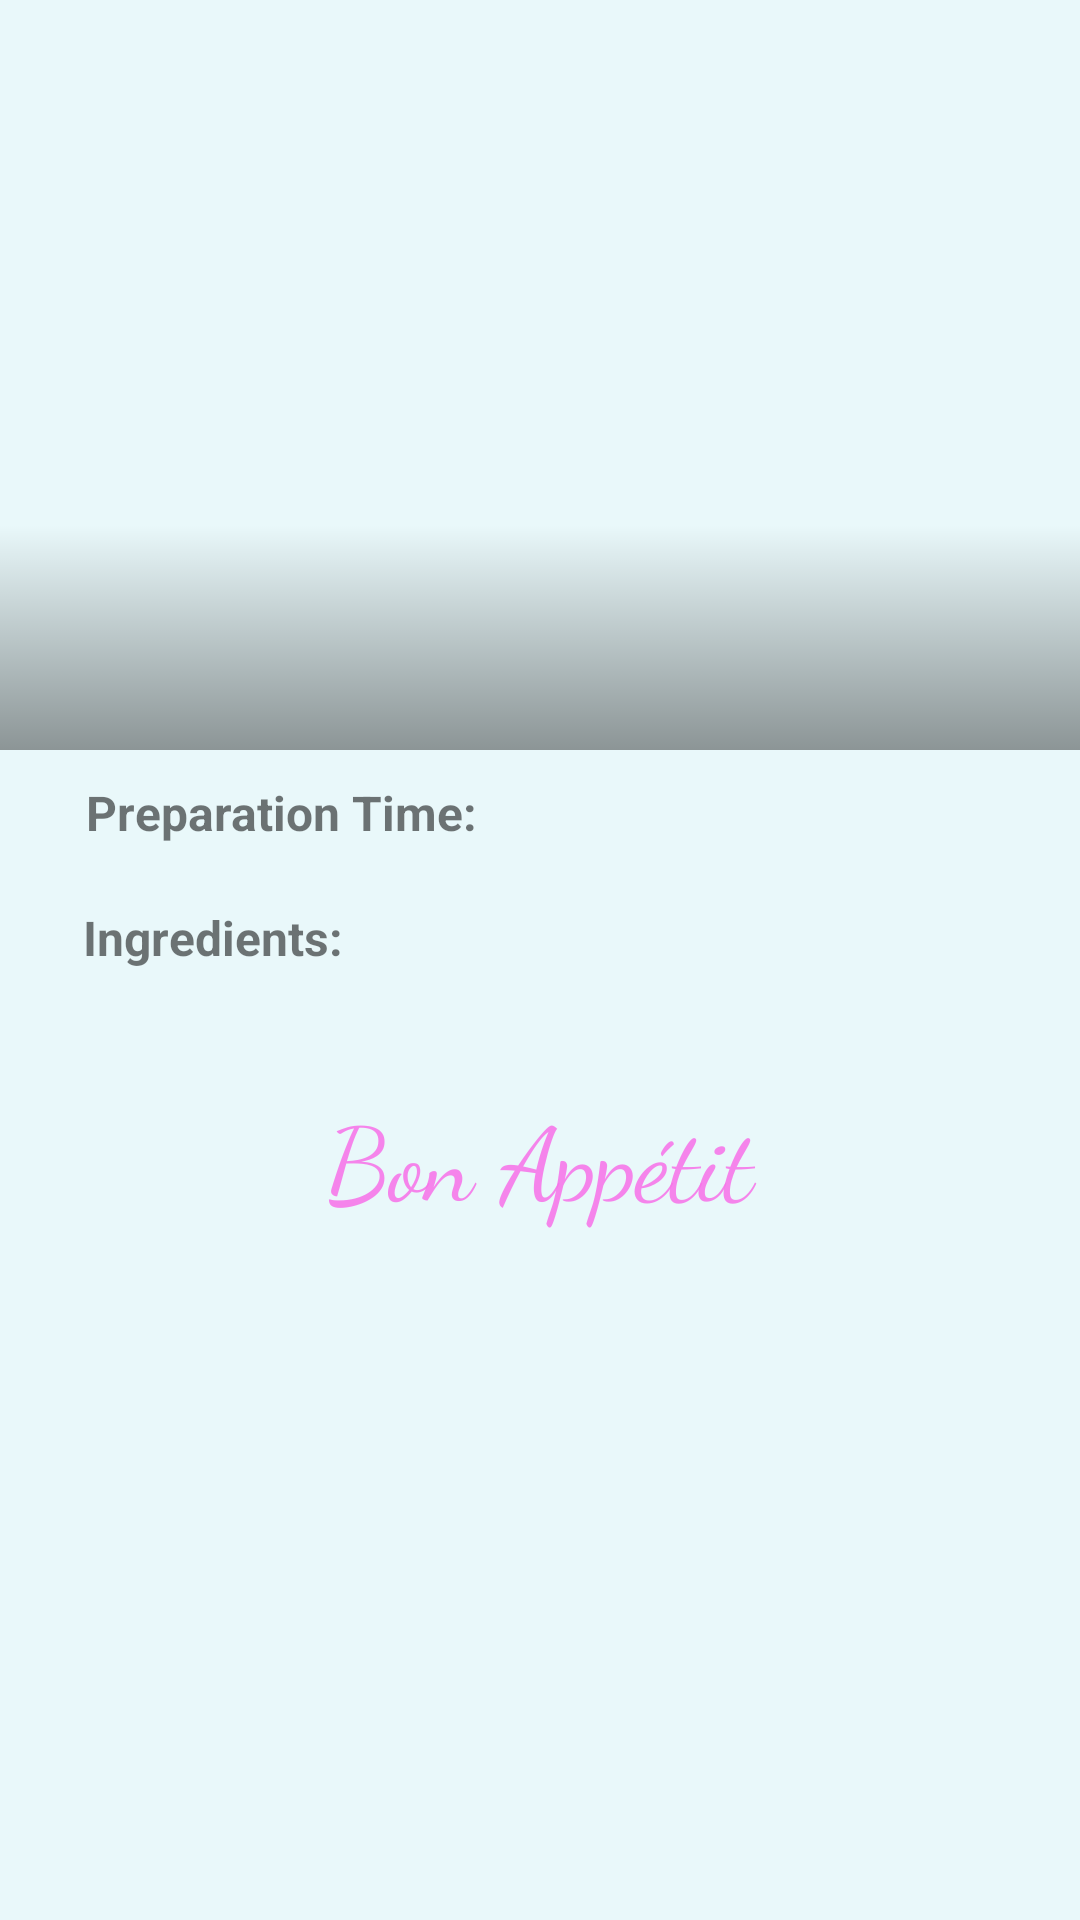

This screen was rendered from an Android layout file. Write that file and the resources it references.
<!-- AndroidManifest.xml: application theme AppTheme -->
<!-- res/layout/open_recipe.xml -->
<?xml version="1.0" encoding="utf-8"?>
<androidx.constraintlayout.widget.ConstraintLayout
    xmlns:android="http://schemas.android.com/apk/res/android"
    xmlns:app="http://schemas.android.com/apk/res-auto"
    android:layout_width="match_parent"
    android:layout_height="match_parent"
    android:background="#2D9BEEF6">

    <ScrollView
        android:layout_width="match_parent"
        android:layout_height="match_parent"
        app:layout_constraintBottom_toBottomOf="parent"
        app:layout_constraintEnd_toEndOf="parent"
        app:layout_constraintHorizontal_bias="0.0"
        app:layout_constraintStart_toStartOf="parent"
        app:layout_constraintTop_toTopOf="parent"
        app:layout_constraintVertical_bias="1.0">

        <LinearLayout
            android:layout_width="match_parent"
            android:layout_height="wrap_content"
            android:orientation="vertical"
            >

            <FrameLayout
                android:layout_width="match_parent"
                android:layout_height="250dp">
                <ImageView
                    android:id="@+id/RecipePhoto"
                    android:layout_width="match_parent"
                    android:layout_height="match_parent"/>
                <TextView
                    android:id="@+id/RecipeName"
                    android:layout_width="match_parent"
                    android:layout_height="wrap_content"
                    android:padding="20dp"
                    android:textColor="@color/EditTextNumbers"
                    android:layout_gravity="bottom"
                    android:gravity="start|center"
                    android:background="@drawable/scrim"
                    android:textSize="26sp"
                    android:textStyle="bold"
                    android:textAllCaps="true"
                    />
            </FrameLayout>

            <LinearLayout
                android:layout_width="match_parent"
                android:layout_height="wrap_content"
                android:orientation="horizontal"
                android:padding="10dp">
                <ImageView
                    android:layout_width="wrap_content"
                    android:layout_height="wrap_content"
                    android:layout_weight="1"
                    android:src="@drawable/ic_baseline_access_alarm_24"
                    android:layout_gravity="center|top"
                    />
                <TextView
                    android:layout_width="wrap_content"
                    android:layout_height="wrap_content"
                    android:layout_weight="2"
                    android:text="Preparation Time:"
                    android:layout_gravity="center|top"
                    android:paddingStart="10dp"
                    android:textStyle="bold"
                    android:textSize="16sp"
                    />
                <TextView
                    android:id="@+id/PreparationTime"
                    android:layout_width="wrap_content"
                    android:layout_height="wrap_content"
                    android:layout_weight="20"
                    android:layout_gravity="center|top"
                    />
            </LinearLayout>

            <LinearLayout
                android:layout_width="match_parent"
                android:layout_height="wrap_content"
                android:orientation="horizontal"
                android:padding="10dp">
                <ImageView
                    android:layout_width="wrap_content"
                    android:layout_height="wrap_content"
                    android:layout_weight="1"
                    android:src="@drawable/ic_baseline_local_dining_24"
                    android:layout_gravity="top|center"/>
                <TextView
                    android:layout_width="wrap_content"
                    android:layout_height="wrap_content"
                    android:layout_weight="2"
                    android:layout_gravity="center|top"
                    android:text="Ingredients:"
                    android:paddingStart="10dp"
                    android:textStyle="bold"
                    android:textSize="16sp"/>
                <TextView
                    android:id="@+id/Ingredients"
                    android:layout_width="100dp"
                    android:layout_height="wrap_content"
                    android:layout_weight="15"
                    android:layout_gravity="center|top"
                    />
            </LinearLayout>

            <LinearLayout
                android:layout_width="match_parent"
                android:layout_height="match_parent"
                android:orientation="vertical"
                android:id="@+id/RecipeContent">

                <TextView
                    android:id="@+id/TextViewRecipe1"
                    android:layout_width="match_parent"
                    android:layout_height="wrap_content"
                    android:paddingTop="10dp"
                    android:paddingStart="30dp"
                    android:paddingEnd="30dp"
                    />
                            </LinearLayout>

            <TextView
                android:layout_width="match_parent"
                android:layout_height="wrap_content"
                android:paddingBottom="10dp"
                android:fontFamily="cursive"
                android:text="Bon Appétit"
                android:gravity="center"
                android:textSize="34sp"
                android:textColor="#DFF674E8"/>

        </LinearLayout>
    </ScrollView>
</androidx.constraintlayout.widget.ConstraintLayout>
<!-- resources referenced by this layout -->
<resources>
  <color name="EditTextNumbers">#ffffff</color>
  <!-- drawable scrim (drawable) -->
  <?xml version="1.0" encoding="utf-8"?>
  <selector xmlns:android="http://schemas.android.com/apk/res/android">
      <item>
  
      <shape
          android:shape="rectangle">
  
          <gradient
              android:angle="90"
              android:endColor="@android:color/transparent"
              android:startColor="#66000000"/>
      </shape>
      </item>
  </selector>
  <style name="AppTheme" parent="Theme.AppCompat.Light.DarkActionBar">
          
          <item name="colorPrimary">@color/colorPrimary</item>
          <item name="colorPrimaryDark">@color/colorPrimaryDark</item>
          <item name="colorAccent">@color/colorAccent</item>
      </style>
  <color name="colorPrimary">#00796b</color>
  <color name="colorPrimaryDark">#004c40</color>
  <color name="colorAccent">#D81B60</color>
</resources>
